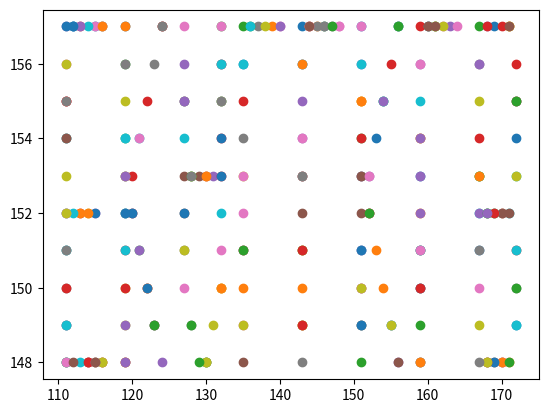

Python code for this plot:
import matplotlib.pyplot as plt


points = [
    [172, 154, 3, -4],
    [145, 157, 5, 2],
    [167, 153, 5, -5],
    [132, 154, 5, 4],
    [124, 148, 5, -1],
    [159, 150, -3, -4],
    [135, 149, 3, -5],
    [137, 157, 1, -4],
    [111, 153, 5, 4],
    [151, 151, -3, 4],
    [143, 157, -2, 2],
    [171, 157, 5, -5],
    [151, 154, 2, -2],
    [124, 157, -1, -5],
    [111, 157, -3, -4],
    [127, 152, 5, -3],
    [115, 152, -4, -5],
    [159, 148, -4, 5],
    [169, 152, 5, -4],
    [111, 154, -3, 3],
    [111, 148, -5, -1],
    [132, 150, -2, -3],
    [119, 156, 4, 1],
    [113, 152, -5, -3],
    [156, 148, 1, 5],
    [151, 150, -1, -3],
    [127, 157, -2, 5],
    [111, 151, 1, 5],
    [119, 154, 2, 1],
    [167, 152, 5, 3],
    [132, 155, -5, 2],
    [119, 148, 5, 2],
    [143, 149, 1, -4],
    [135, 155, -2, 3],
    [168, 157, -3, -4],
    [156, 157, -1, -4],
    [151, 151, -4, -5],
    [114, 148, -4, 5],
    [146, 157, -2, -3],
    [119, 154, 2, 5],
    [169, 157, 2, -3],
    [154, 150, 1, -1],
    [161, 157, -4, 5],
    [114, 148, 3, 5],
    [163, 157, 2, 3],
    [151, 152, 1, -5],
    [120, 152, 4, -5],
    [127, 151, -3, -1],
    [119, 149, 3, 4],
    [119, 152, 5, -3],
    [111, 152, -2, 2],
    [116, 148, 5, -4],
    [121, 151, -3, -1],
    [172, 151, -5, -4],
    [130, 153, -5, 5],
    [172, 155, -4, 5],
    [132, 151, -3, -1],
    [128, 149, -3, 1],
    [119, 155, -1, 2],
    [119, 154, 5, -1],
    [146, 157, 1, 2],
    [130, 153, -5, 4],
    [168, 148, -5, -2],
    [143, 153, 5, 4],
    [151, 156, -4, -5],
    [143, 152, -1, 3],
    [132, 156, 3, 1],
    [146, 157, 2, 2],
    [114, 152, -1, -5],
    [171, 152, -4, 4],
    [112, 157, -1, -5],
    [171, 148, 2, -3],
    [159, 151, -4, 3],
    [122, 150, 1, 3],
    [143, 154, 4, 3],
    [129, 153, -1, -5],
    [143, 154, -5, 1],
    [119, 156, 5, 2],
    [128, 153, 4, 3],
    [159, 155, 3, 5],
    [132, 154, 4, -5],
    [143, 151, -2, 5],
    [151, 148, 1, 1],
    [159, 157, -5, 5],
    [143, 155, -4, -3],
    [120, 152, -4, 1],
    [162, 157, 5, -1],
    [111, 150, -5, 2],
    [162, 157, -3, -2],
    [111, 151, 4, -1],
    [119, 157, -5, -2],
    [144, 157, -4, -5],
    [116, 157, -1, 2],
    [111, 155, 3, -2],
    [155, 149, 4, -5],
    [127, 153, -2, -4],
    [167, 150, 3, 2],
    [111, 154, -5, 3],
    [151, 155, -1, -3],
    [155, 149, -5, -2],
    [112, 157, -5, -5],
    [127, 155, 5, 2],
    [128, 153, 3, -3],
    [122, 155, -5, 3],
    [152, 153, -4, -1],
    [170, 148, 3, -2],
    [140, 157, -1, 5],
    [143, 148, -4, -4],
    [131, 149, 4, -2],
    [172, 153, -3, -1],
    [115, 157, 1, -4],
    [151, 155, 4, -2],
    [168, 152, -5, -2],
    [113, 157, 5, -4],
    [121, 151, 1, -1],
    [116, 148, -4, -3],
    [170, 148, 5, 5],
    [172, 150, -5, 5],
    [135, 149, -5, 3],
    [121, 154, 5, -3],
    [127, 155, -1, 3],
    [122, 150, 4, -4],
    [132, 157, 1, 3],
    [111, 155, 4, 1],
    [167, 152, -2, -2],
    [119, 148, -1, 1],
    [115, 157, -2, 2],
    [147, 157, -5, -4],
    [171, 157, -1, 4],
    [113, 148, -2, 2],
    [172, 149, 2, 2],
    [113, 152, 4, -1],
    [168, 152, -5, -5],
    [120, 153, 1, -4],
    [111, 149, -1, 2],
    [130, 148, -2, -5],
    [148, 157, 2, 2],
    [119, 152, -4, -1],
    [132, 155, -4, 3],
    [119, 153, -5, 2],
    [159, 151, -3, 1],
    [143, 149, -1, -1],
    [136, 157, -3, -5],
    [167, 154, 5, 3],
    [131, 153, -3, 3],
    [124, 157, 3, -2],
    [121, 154, -2, -4],
    [145, 157, 4, 1],
    [170, 152, -3, -4],
    [114, 157, -3, 2],
    [167, 151, -3, -2],
    [151, 149, 4, 1],
    [135, 157, -1, 1],
    [132, 153, 5, 1],
    [127, 156, -2, 2],
    [111, 154, -3, 5],
    [144, 157, 5, 3],
    [135, 154, 2, -4],
    [155, 149, 1, 5],
    [123, 149, -3, -4],
    [151, 151, 2, 5],
    [139, 157, -4, -5],
    [130, 148, -4, 2],
    [170, 157, 2, -4],
    [159, 156, -4, 2],
    [172, 155, 3, -5],
    [170, 152, 5, 5],
    [167, 156, -2, -3],
    [115, 148, -3, 1],
    [136, 157, 5, 4],
    [115, 152, 2, -1],
    [135, 150, -2, 1],
    [154, 155, 4, 3],
    [119, 151, -4, 3],
    [143, 156, -5, 5],
    [169, 148, -5, 3],
    [148, 157, 3, -3],
    [111, 151, -1, -5],
    [161, 157, 4, -5],
    [156, 157, 1, 2],
    [153, 154, -4, 5],
    [170, 148, 3, 5],
    [171, 148, 5, -1],
    [135, 151, 3, -4],
    [113, 157, -5, -4],
    [135, 148, -2, 2],
    [111, 156, -1, -3],
    [111, 155, -1, 4],
    [119, 150, 4, 3],
    [119, 151, 4, 5],
    [159, 153, -5, 3],
    [151, 155, 2, -4],
    [156, 157, 1, -1],
    [152, 152, 3, -3],
    [167, 156, -4, 2],
    [170, 152, -4, 3],
    [127, 150, -5, -3],
    [159, 148, -2, -2],
    [167, 155, 5, -4],
    [169, 152, 3, 4],
    [169, 148, -5, 5],
    [119, 157, -3, 2],
    [143, 151, -1, 2],
    [172, 156, 2, -3],
    [119, 149, 2, 5],
    [171, 157, 5, 3],
    [135, 152, 2, 4],
    [123, 156, -1, -5],
    [111, 156, 5, -4],
    [160, 157, 4, -2],
    [135, 156, 5, -3],
    [130, 153, 1, -3],
    [159, 149, -2, 2],
    [123, 149, -5, -4],
    [151, 153, 4, 5],
    [161, 157, -1, 2],
    [132, 157, 5, 2],
    [159, 154, 1, -4],
    [132, 150, -1, 2],
    [154, 155, 1, -5],
    [159, 150, -3, 2],
    [119, 153, -3, -3],
    [167, 157, -1, -3],
    [114, 148, 4, 2],
    [119, 153, 5, 3],
    [160, 157, 1, -1],
    [159, 156, -4, 1],
    [151, 153, 1, 5],
    [167, 149, 4, -1],
    [112, 152, -5, 2],
    [151, 149, 1, 2],
    [159, 152, 5, 2],
    [128, 149, -4, -3],
    [159, 150, 5, 4],
    [127, 155, 1, 4],
    [151, 153, 3, -5],
    [159, 151, -2, -5],
    [143, 153, 2, -1],
    [116, 148, -2, 4],
    [132, 152, -4, 4],
    [151, 157, 3, -5],
    [159, 154, -2, -1],
    [167, 153, 2, 1],
    [168, 148, -3, 1],
    [119, 148, -4, -4],
    [152, 152, -5, -5],
    [164, 157, 5, 3],
    [132, 155, 4, 5],
    [168, 148, -1, -5],
    [127, 154, -1, 2],
    [151, 149, -1, -2],
    [143, 150, -2, 5],
    [111, 148, 3, 5],
    [155, 156, -2, -2],
    [154, 155, -4, 5],
    [156, 148, -4, 1],
    [111, 148, -3, 3],
    [135, 151, -1, 3],
    [172, 153, 2, -1],
    [172, 149, -3, -4],
    [119, 152, -4, 4],
    [132, 150, 2, -5],
    [123, 149, 3, 3],
    [169, 152, -2, 2],
    [168, 152, -1, -1],
    [160, 157, -5, -4],
    [111, 152, 1, -3],
    [167, 151, 4, -5],
    [135, 153, -1, -1],
    [135, 156, -3, 1],
    [122, 150, -3, -2],
    [153, 151, -3, -2],
    [147, 157, 3, -4],
    [151, 154, 5, -2],
    [159, 154, -5, 5],
    [144, 157, -1, 4],
    [151, 157, -4, 5],
    [111, 149, 4, 1],
    [127, 151, -1, -2],
    [143, 156, 5, 3],
    [127, 152, 3, 5],
    [114, 152, -3, 3],
    [172, 155, 1, 3],
    [143, 149, 5, 4],
    [159, 153, 2, 4],
    [132, 156, 2, 1],
    [152, 153, -4, -5],
    [124, 157, 5, -3],
    [138, 157, -3, 2],
    [132, 156, -1, -3],
    [120, 152, -3, -1],
    [167, 153, -1, 5],
    [135, 151, 3, 2],
    [119, 150, 3, 2],
    [115, 148, 2, -4],
    [171, 152, 5, 2],
    [116, 157, -1, -2],
    [143, 153, -1, 2],
    [111, 152, 2, -2],
    [151, 156, -3, -1],
    [111, 157, -2, -2],
    [116, 157, -3, -3],
    [172, 150, -4, -3],
    [143, 151, -2, 1],
    [140, 157, 5, -4],
    [115, 148, 4, 1],
    [151, 150, -1, 3],
    [167, 148, -3, -1],
    [151, 150, 1, 4],
    [172, 151, 4, 3],
    [132, 153, 4, 2],
    [159, 148, 1, -4],
    [152, 152, 3, -1],
    [111, 150, 3, -1],
    [159, 152, 2, 1],
    [112, 148, -5, 4],
    [135, 153, 4, 4],
    [128, 153, -3, 5],
    [130, 148, 3, -5],
    [111, 149, 1, -1],
    [112, 157, 1, 4],
    [143, 156, 2, 2],
    [129, 148, 1, -1],
    [168, 157, -3, 5],
]

CLOCK = 10238

for p in points:
    # p[0] += CLOCK*p[2]
    # p[1] += CLOCK*p[3]
    plt.scatter(p[0], p[1])

plt.show()
